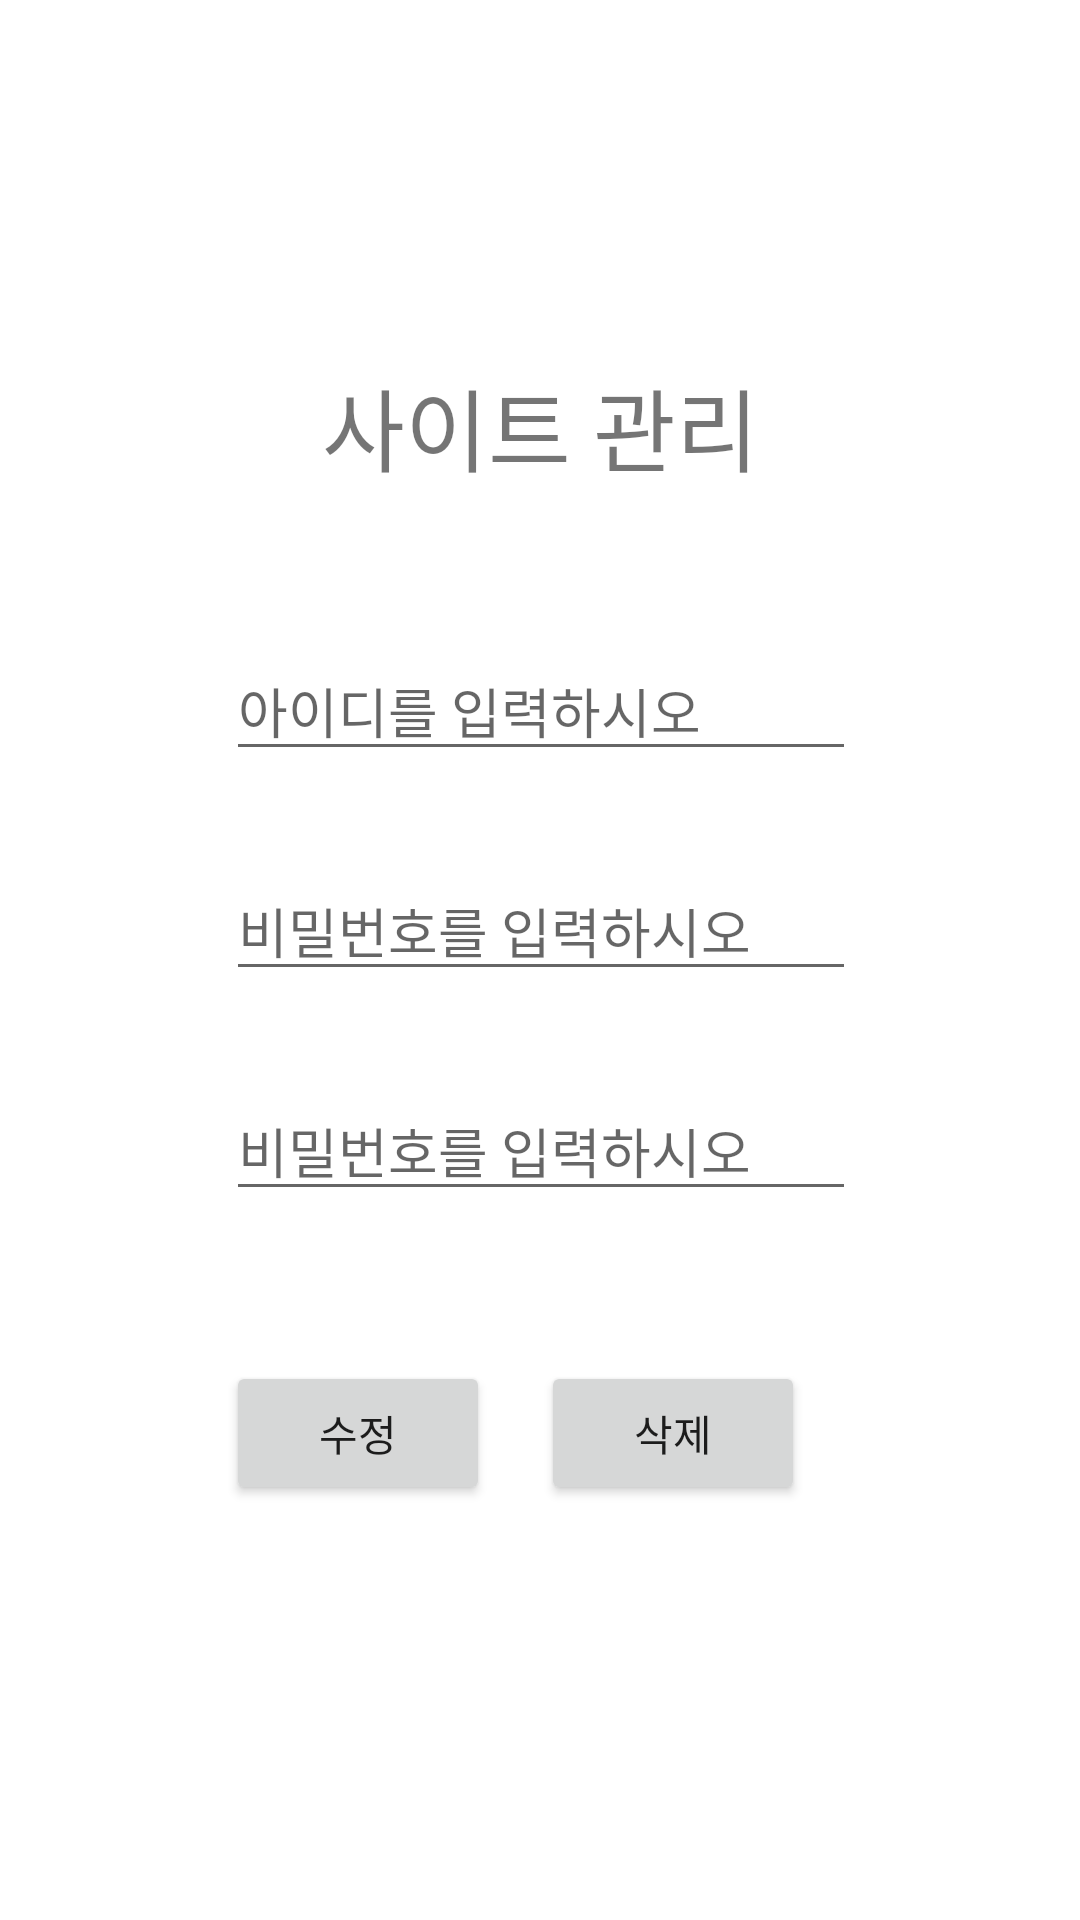

This screen was rendered from an Android layout file. Write that file and the resources it references.
<!-- AndroidManifest.xml: application theme Theme.RegisterLoginExample -->
<!-- res/layout/activity_editor.xml -->
<?xml version="1.0" encoding="utf-8"?>
<androidx.constraintlayout.widget.ConstraintLayout xmlns:android="http://schemas.android.com/apk/res/android"
    xmlns:app="http://schemas.android.com/apk/res-auto"
    xmlns:tools="http://schemas.android.com/tools"
    android:id="@+id/siteEditor"
    android:layout_width="match_parent"
    android:layout_height="match_parent">

    <EditText
        android:id="@+id/siteID"
        android:layout_width="wrap_content"
        android:layout_height="wrap_content"
        android:layout_marginTop="50dp"
        android:ems="10"
        android:hint="아이디를 입력하시오"
        android:inputType="textPersonName"
        app:layout_constraintEnd_toEndOf="@+id/textView"
        app:layout_constraintStart_toStartOf="@+id/textView"
        app:layout_constraintTop_toBottomOf="@+id/textView" />

    <TextView
        android:id="@+id/textView"
        android:layout_width="wrap_content"
        android:layout_height="wrap_content"
        android:layout_marginTop="120dp"
        android:text="사이트 관리"
        android:textSize="30sp"
        app:layout_constraintEnd_toEndOf="parent"
        app:layout_constraintStart_toStartOf="parent"
        app:layout_constraintTop_toTopOf="parent" />

    <EditText
        android:id="@+id/sitePW"
        android:layout_width="wrap_content"
        android:layout_height="wrap_content"
        android:layout_marginTop="30dp"
        android:ems="10"
        android:hint="비밀번호를 입력하시오"
        android:inputType="textPassword"
        app:layout_constraintEnd_toEndOf="@+id/siteID"
        app:layout_constraintStart_toStartOf="@+id/siteID"
        app:layout_constraintTop_toBottomOf="@+id/siteID" />

    <EditText
        android:id="@+id/sitePW2"
        android:layout_width="wrap_content"
        android:layout_height="wrap_content"
        android:layout_marginTop="30dp"
        android:ems="10"
        android:hint="비밀번호를 입력하시오"
        android:inputType="textPassword"
        app:layout_constraintEnd_toEndOf="@+id/sitePW"
        app:layout_constraintStart_toStartOf="@+id/sitePW"
        app:layout_constraintTop_toBottomOf="@+id/sitePW" />

    <Button
        android:id="@+id/btn_editor"
        android:layout_width="wrap_content"
        android:layout_height="wrap_content"
        android:layout_marginTop="50dp"
        android:text="수정"
        app:layout_constraintStart_toStartOf="@+id/sitePW2"
        app:layout_constraintTop_toBottomOf="@+id/sitePW2" />

    <Button
        android:id="@+id/btn_del"
        android:layout_width="wrap_content"
        android:layout_height="wrap_content"
        android:layout_marginTop="50dp"
        android:text="삭제"
        app:layout_constraintEnd_toEndOf="@+id/sitePW2"
        app:layout_constraintStart_toEndOf="@+id/btn_editor"
        app:layout_constraintTop_toBottomOf="@+id/sitePW2" />
</androidx.constraintlayout.widget.ConstraintLayout>
<!-- resources referenced by this layout -->
<resources>
  <style name="Theme.RegisterLoginExample" parent="Theme.MaterialComponents.DayNight.DarkActionBar">
          
          <item name="colorPrimary">@color/pink</item>
          <item name="colorPrimaryVariant">@color/gray</item>
          <item name="colorOnPrimary">@color/white</item>
          
          <item name="colorSecondary">@color/gray</item>
          <item name="colorSecondaryVariant">@color/pink</item>
          <item name="colorOnSecondary">@color/black</item>
          
          <item name="android:statusBarColor" tools:targetApi="l">?attr/colorPrimaryVariant</item>
          
      </style>
  <color name="pink">#E3779C</color>
  <color name="gray">#808080</color>
  <color name="white">#FFFFFF</color>
  <color name="black">#FF000000</color>
</resources>
